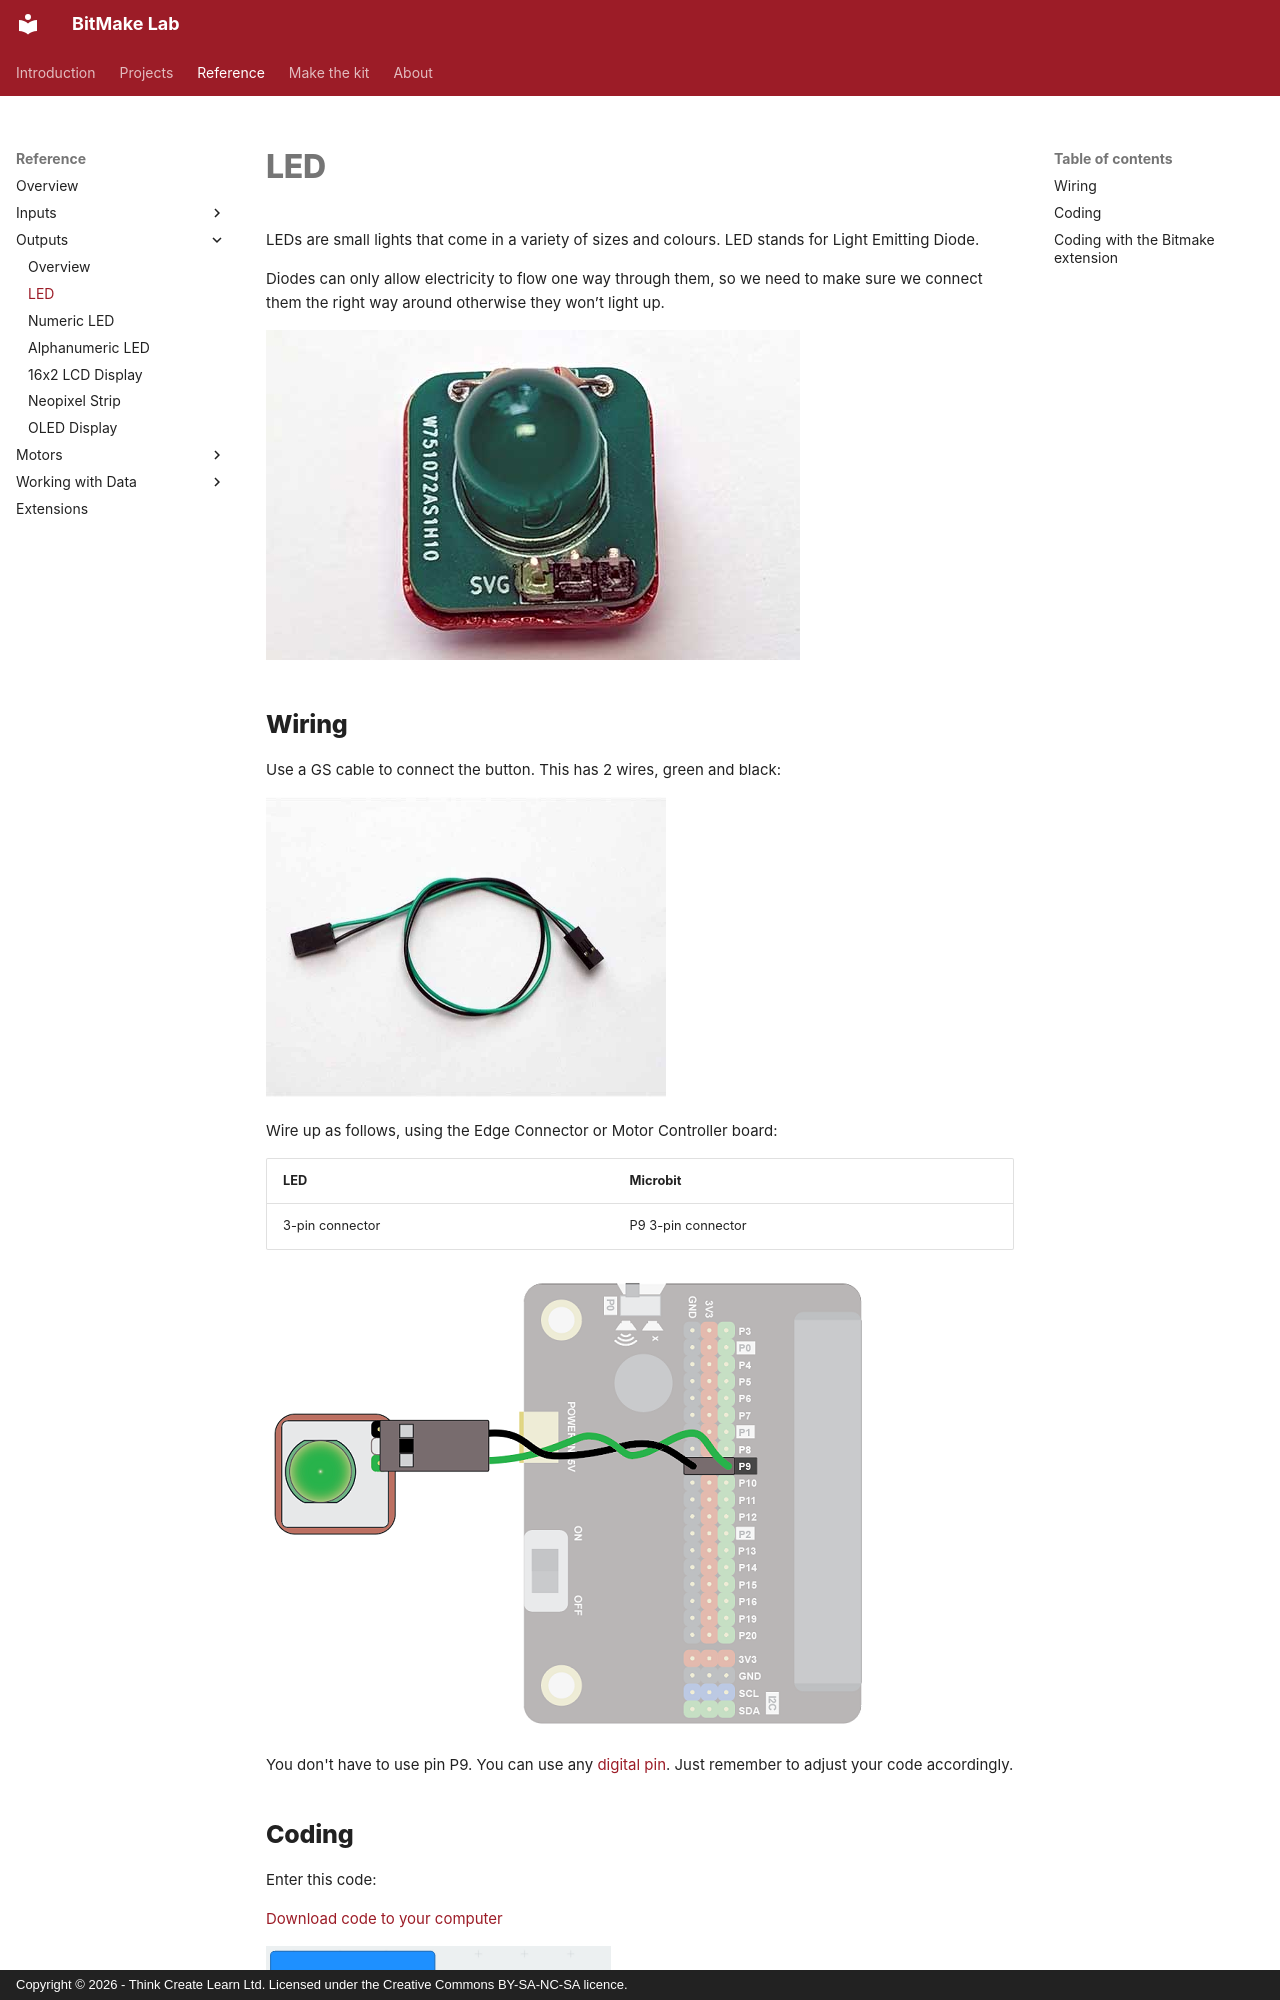

repository: lewfer/Website-BitMakeLab · page: reference/outputs/led/index.html · generator: mkdocs · copyright: Copyright © 2026 - Think Create Learn Ltd. Licensed under the Creative Commons BY-SA-NC-SA licence.

LEDs are small lights that come in a variety of sizes and colours. LED stands for Light Emitting Diode.

Diodes can only allow electricity to flow one way through them, so we need to make sure we connect them the right way around otherwise they won’t light up. 

![LED](index.jpg)

## Wiring
Use a GS cable to connect the button.  This has 2 wires, green and black:

![GS cable](../../../assets/gs-cable.jpg){ width=400 }

Wire up as follows, using the Edge Connector or Motor Controller board:

|LED   | Microbit             |
| :-------------- | :------------------  |
|3-pin connector  | P9 3-pin connector   |

![Wiring](wiring.png){ width=600 }

You don't have to use pin P9.  You can use any <a href="../../../assets/pins-short.png" target="_blank">digital pin</a>.  Just remember to adjust your code accordingly.
